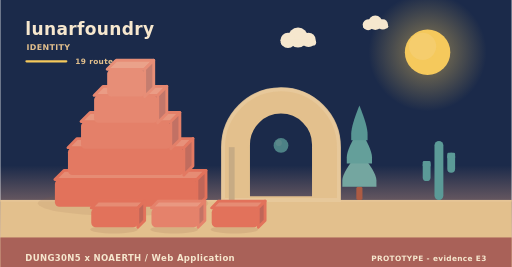
t = 0.00 s
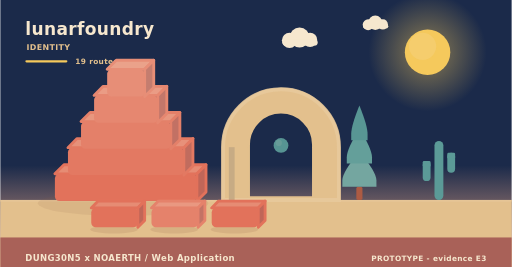
t = 2.02 s
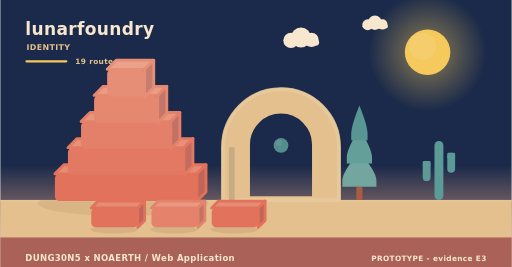
t = 3.90 s
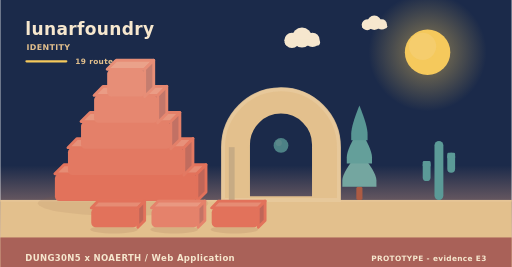
t = 5.20 s
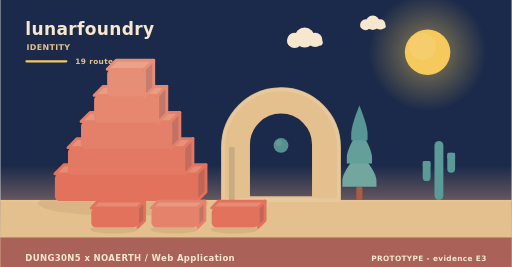
t = 8.75 s
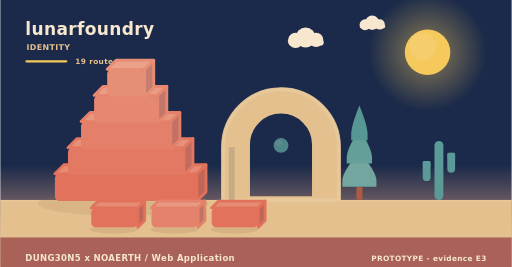
t = 10.00 s

The animated SVG that drew these frames (rendered in a browser with its animation timeline set to each time). Animation: 11 SMIL elements (animate=1,animateTransform=10); frames cover the first 10.00 s, repeats indefinitely.

<svg xmlns="http://www.w3.org/2000/svg" width="900" height="470" viewBox="0 0 900 470" role="img" aria-label="lunarfoundry - identity"><linearGradient id="skyh" x1="0" y1="0" x2="0" y2="1"><stop offset="0" stop-color="#1b2a4a"/><stop offset="0.62" stop-color="#1b2a4a"/><stop offset="1" stop-color="#f3ad8a"/></linearGradient><rect width="900" height="470" fill="url(#skyh)"/><radialGradient id="sunh"><stop offset="0.35" stop-color="#f5c95c" stop-opacity="0.34"/><stop offset="1" stop-color="#f5c95c" stop-opacity="0"/></radialGradient><circle cx="752" cy="92" r="104" fill="url(#sunh)"/><circle cx="752" cy="92" r="40" fill="#f5c95c"/><circle cx="743.2" cy="81.6" r="24" fill="#f5d27e" opacity="0.5"/><g><circle cx="524" cy="66" r="17.64" fill="#f6e7ce"/><circle cx="506.36" cy="71.04" r="13.44" fill="#f6e7ce"/><circle cx="542.48" cy="70.2" r="12.6" fill="#f6e7ce"/><rect x="493.76" y="69.36" width="62.16" height="10.92" rx="5.46" fill="#f6e7ce"/><animateTransform attributeName="transform" type="translate" values="0 0;24 0;0 0" dur="36s" begin="0s" repeatCount="indefinite"/></g><g><circle cx="660" cy="40" r="12.6" fill="#f6e7ce"/><circle cx="647.4" cy="43.6" r="9.6" fill="#f6e7ce"/><circle cx="673.2" cy="43" r="9" fill="#f6e7ce"/><rect x="638.4" y="42.4" width="44.4" height="7.8" rx="3.9" fill="#f6e7ce"/><animateTransform attributeName="transform" type="translate" values="0 0;-18 0;0 0" dur="46s" begin="3s" repeatCount="indefinite"/></g><rect x="0" y="352" width="900" height="118" fill="#e3c08d"/><rect x="0" y="352" width="900" height="3" fill="#e6c596"/><text x="44" y="62" font-family="Verdana,DejaVu Sans,sans-serif" font-size="30" font-weight="700" letter-spacing="0.6" fill="#f6e7ce" text-anchor="start">lunarfoundry</text><text x="46" y="88" font-family="Verdana,DejaVu Sans,sans-serif" font-size="14" font-weight="700" letter-spacing="0.6" fill="#e3c08d" text-anchor="start">IDENTITY</text><rect x="44" y="106" width="74" height="4" rx="2" fill="#f5c95c"/><text x="132" y="112" font-family="Verdana,DejaVu Sans,sans-serif" font-size="13" font-weight="700" letter-spacing="0.6" fill="#e3c08d" text-anchor="start">19 routes</text><ellipse cx="216" cy="358" rx="150" ry="22" fill="rgba(138,90,68,0.11)"/><g><path d="M96,306 L346,306 L362,290 L112,290 Z" fill="#e68c74" stroke="#e2725b" stroke-width="5" stroke-linejoin="round"/><path d="M346,306 L362,290 L362,338 L346,354 Z" fill="#c06658" stroke="#e2725b" stroke-width="5" stroke-linejoin="round"/><rect x="96" y="306" width="250" height="48" rx="8" fill="#e2725b"/><animateTransform attributeName="transform" type="translate" values="0 10;0 0" dur="0.9s" begin="0s" fill="freeze"/></g><g><path d="M119,260 L323,260 L339,244 L135,244 Z" fill="#e7917a" stroke="#e37962" stroke-width="5" stroke-linejoin="round"/><path d="M323,260 L339,244 L339,292 L323,308 Z" fill="#c16c5e" stroke="#e37962" stroke-width="5" stroke-linejoin="round"/><rect x="119" y="260" width="204" height="48" rx="8" fill="#e37962"/><animateTransform attributeName="transform" type="translate" values="0 10;0 0" dur="0.9s" begin="0.28s" fill="freeze"/></g><g><path d="M142,214 L300,214 L316,198 L158,198 Z" fill="#e8977f" stroke="#e48069" stroke-width="5" stroke-linejoin="round"/><path d="M300,214 L316,198 L316,246 L300,262 Z" fill="#c27164" stroke="#e48069" stroke-width="5" stroke-linejoin="round"/><rect x="142" y="214" width="158" height="48" rx="8" fill="#e48069"/><animateTransform attributeName="transform" type="translate" values="0 10;0 0" dur="0.9s" begin="0.56s" fill="freeze"/></g><g><path d="M165,168 L277,168 L293,152 L181,152 Z" fill="#ea9c85" stroke="#e68770" stroke-width="5" stroke-linejoin="round"/><path d="M277,168 L293,152 L293,200 L277,216 Z" fill="#c3776a" stroke="#e68770" stroke-width="5" stroke-linejoin="round"/><rect x="165" y="168" width="112" height="48" rx="8" fill="#e68770"/><animateTransform attributeName="transform" type="translate" values="0 10;0 0" dur="0.9s" begin="0.84s" fill="freeze"/></g><g><path d="M188,122 L254,122 L270,106 L204,106 Z" fill="#eaa28a" stroke="#e78e77" stroke-width="5" stroke-linejoin="round"/><path d="M254,122 L270,106 L270,154 L254,170 Z" fill="#c47d6f" stroke="#e78e77" stroke-width="5" stroke-linejoin="round"/><rect x="188" y="122" width="66" height="48" rx="8" fill="#e78e77"/><animateTransform attributeName="transform" type="translate" values="0 10;0 0" dur="0.9s" begin="1.12s" fill="freeze"/></g><path d="M392,352 L392,259.12 A102,102 0 0 1 596,259.12 L596,352 Z M436.88,348 L436.88,254.55 A57.12,57.12 0 0 1 551.12,254.55 L551.12,348 Z" fill="#e3c08d" fill-rule="evenodd" stroke="#e3c08d" stroke-width="5" stroke-linejoin="round"/><path d="M392,352 L392,259.12 A102,102 0 0 1 596,259.12 L596,352 Z" fill="none" stroke="#e8c99d" stroke-width="7" stroke-linecap="round" opacity="0.85"/><rect x="402.2" y="259.12" width="10.2" height="92.88" fill="#c7ab84"/><g><circle cx="494" cy="256" r="13" fill="#5b9a97"/><circle cx="490.1" cy="251.58" r="5.46" fill="#7aa9a2" opacity="0.55"/><animate attributeName="opacity" values="0.78;1;0.78" dur="5.2s" begin="0s" repeatCount="indefinite"/></g><rect x="626.6" y="328.64" width="10.8" height="23.36" rx="3" fill="#ac5b43"/><path d="M632,267.32 Q602,302.89 602,317.6 Q602,328.64 602,328.64 L662,328.64 Q662,328.64 662,317.6 Q662,302.89 632,267.32 Z" fill="#74a6a0"/><path d="M632,226.44 Q609.8,262.01 609.8,276.72 Q609.8,287.76 609.8,287.76 L654.2,287.76 Q654.2,287.76 654.2,276.72 Q654.2,262.01 632,226.44 Z" fill="#649f9a"/><path d="M632,185.56 Q617.6,221.13 617.6,235.84 Q617.6,246.88 617.6,246.88 L646.4,246.88 Q646.4,246.88 646.4,235.84 Q646.4,221.13 632,185.56 Z" fill="#589694"/><rect x="764.18" y="248" width="15.64" height="104" rx="7.82" fill="#5b9a97"/><rect x="743.48" y="283.36" width="13.8" height="35.36" rx="6.9" fill="#5b9a97"/><rect x="743.48" y="283.36" width="13.8" height="10.4" rx="2.3" fill="#5b9a97"/><rect x="786.72" y="268.8" width="13.8" height="35.36" rx="6.9" fill="#5b9a97"/><rect x="786.72" y="268.8" width="13.8" height="10.4" rx="2.3" fill="#5b9a97"/><ellipse cx="200" cy="404" rx="42" ry="7" fill="rgba(138,90,68,0.15)"/><g><path d="M160,366 L242,366 L254,354 L172,354 Z" fill="#e68c74" stroke="#e2725b" stroke-width="5" stroke-linejoin="round"/><path d="M242,366 L254,354 L254,388 L242,400 Z" fill="#c06658" stroke="#e2725b" stroke-width="5" stroke-linejoin="round"/><rect x="160" y="366" width="82" height="34" rx="8" fill="#e2725b"/><animateTransform attributeName="transform" type="translate" values="0 10;0 0" dur="0.7s" begin="0.8s" fill="freeze"/></g><ellipse cx="306" cy="404" rx="42" ry="7" fill="rgba(138,90,68,0.15)"/><g><path d="M266,366 L348,366 L360,354 L278,354 Z" fill="#e99881" stroke="#e5826b" stroke-width="5" stroke-linejoin="round"/><path d="M348,366 L360,354 L360,388 L348,400 Z" fill="#c37365" stroke="#e5826b" stroke-width="5" stroke-linejoin="round"/><rect x="266" y="366" width="82" height="34" rx="8" fill="#e5826b"/><animateTransform attributeName="transform" type="translate" values="0 10;0 0" dur="0.7s" begin="0.95s" fill="freeze"/></g><ellipse cx="412" cy="404" rx="42" ry="7" fill="rgba(138,90,68,0.15)"/><g><path d="M372,366 L454,366 L466,354 L384,354 Z" fill="#e68c74" stroke="#e2725b" stroke-width="5" stroke-linejoin="round"/><path d="M454,366 L466,354 L466,388 L454,400 Z" fill="#c06658" stroke="#e2725b" stroke-width="5" stroke-linejoin="round"/><rect x="372" y="366" width="82" height="34" rx="8" fill="#e2725b"/><animateTransform attributeName="transform" type="translate" values="0 10;0 0" dur="0.7s" begin="1.1s" fill="freeze"/></g><rect x="0" y="418" width="900" height="52" rx="0" fill="#a65c56" opacity="0.94"/><text x="44" y="460" font-family="Verdana,DejaVu Sans,sans-serif" font-size="15" font-weight="700" letter-spacing="0.6" fill="#f6e7ce" text-anchor="start">DUNG30N5 x NOAERTH  /  Web Application</text><text x="856" y="460" font-family="Verdana,DejaVu Sans,sans-serif" font-size="13" font-weight="700" letter-spacing="0.6" fill="#f6e7ce" text-anchor="end">PROTOTYPE  -  evidence E3</text></svg>
